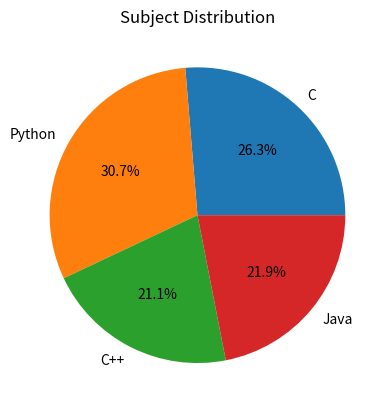

Here is the Python script that generated this plot:
import matplotlib.pyplot as plt 

subjects =["C","Python","C++","Java"]
marks =[30,35,24,25]
plt.pie(marks, labels=subjects, autopct='%1.1f%%')

plt.title("Subject Distribution")
plt.show()
